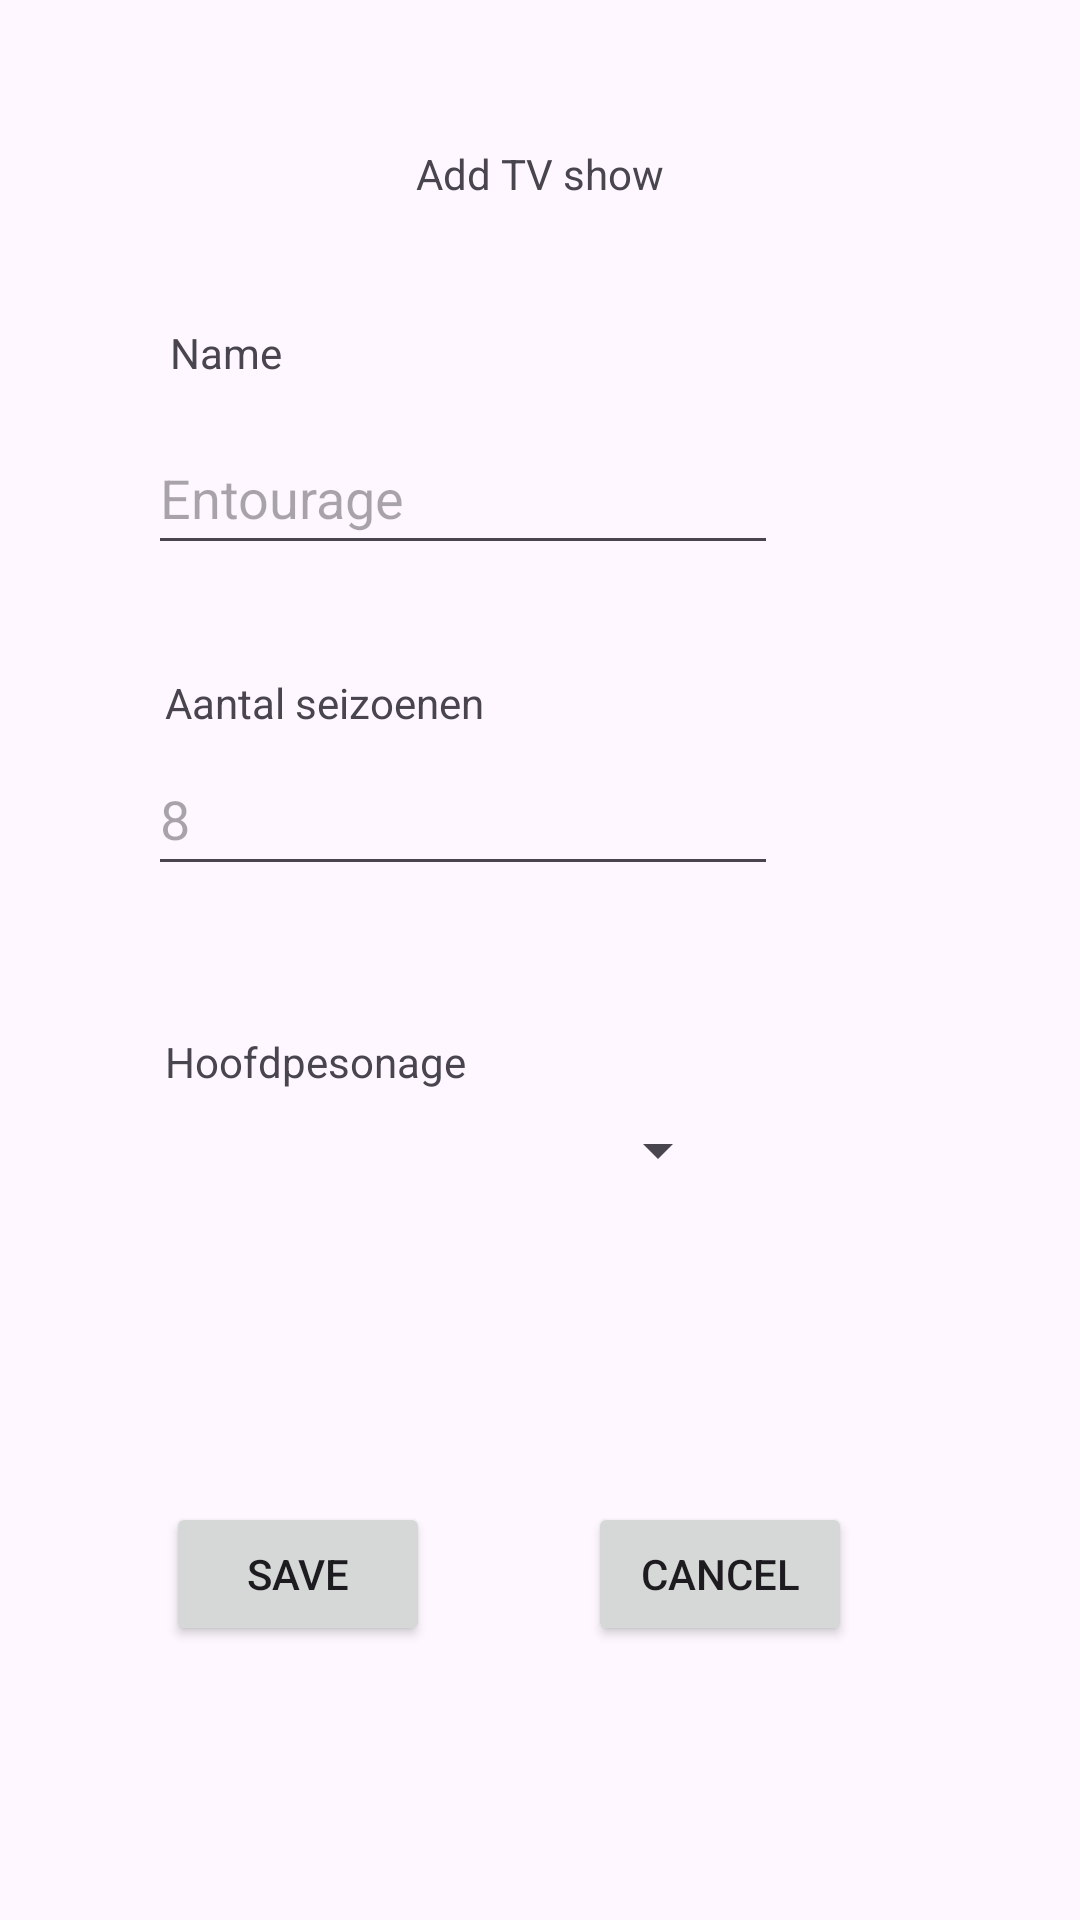

The Android layout XML behind this screen, and the referenced resources:
<!-- AndroidManifest.xml: application theme Theme.HHSLesOpdracht -->
<!-- res/layout/activity_add_show.xml -->
<?xml version="1.0" encoding="utf-8"?>
<androidx.constraintlayout.widget.ConstraintLayout xmlns:android="http://schemas.android.com/apk/res/android"
    xmlns:app="http://schemas.android.com/apk/res-auto"
    xmlns:tools="http://schemas.android.com/tools"
    android:layout_width="match_parent"
    android:layout_height="match_parent"
    tools:context=".AddShowActivity">

    <TextView
        android:id="@+id/main_title_tv_id"
        android:layout_width="wrap_content"
        android:layout_height="wrap_content"
        android:text="Add TV show"
        app:layout_constraintBottom_toBottomOf="parent"
        app:layout_constraintEnd_toEndOf="parent"
        app:layout_constraintStart_toStartOf="parent"
        app:layout_constraintTop_toTopOf="parent"
        app:layout_constraintVertical_bias="0.078" />

    <Button
        android:id="@+id/main_save_btn_text"
        android:layout_width="wrap_content"
        android:layout_height="wrap_content"
        android:onClick="save"
        android:text="@string/main_save_btn_text"
        app:layout_constraintBottom_toBottomOf="parent"
        app:layout_constraintEnd_toEndOf="parent"
        app:layout_constraintHorizontal_bias="0.204"
        app:layout_constraintStart_toStartOf="parent"
        app:layout_constraintTop_toTopOf="parent"
        app:layout_constraintVertical_bias="0.846" />

    <Button
        android:id="@+id/main_save_btn_text2"
        android:layout_width="wrap_content"
        android:layout_height="wrap_content"
        android:text="@string/main_cancel_btn_text"
        app:layout_constraintBottom_toBottomOf="parent"
        app:layout_constraintEnd_toEndOf="parent"
        app:layout_constraintHorizontal_bias="0.721"
        app:layout_constraintStart_toStartOf="parent"
        app:layout_constraintTop_toTopOf="parent"
        app:layout_constraintVertical_bias="0.846" />

    <TextView
        android:id="@+id/main_name_tv_id"
        android:layout_width="wrap_content"
        android:layout_height="wrap_content"
        android:text="Name"
        app:layout_constraintBottom_toBottomOf="parent"
        app:layout_constraintEnd_toEndOf="parent"
        app:layout_constraintHorizontal_bias="0.176"
        app:layout_constraintStart_toStartOf="parent"
        app:layout_constraintTop_toTopOf="parent"
        app:layout_constraintVertical_bias="0.174" />

    <TextView
        android:id="@+id/main_seasons_tv_id"
        android:layout_width="wrap_content"
        android:layout_height="wrap_content"
        android:text="Aantal seizoenen"
        app:layout_constraintBottom_toBottomOf="parent"
        app:layout_constraintEnd_toEndOf="parent"
        app:layout_constraintHorizontal_bias="0.217"
        app:layout_constraintStart_toStartOf="parent"
        app:layout_constraintTop_toBottomOf="@+id/main_name_tv_id"
        app:layout_constraintVertical_bias="0.198" />

    <TextView
        android:id="@+id/main_characters_tv_id"
        android:layout_width="wrap_content"
        android:layout_height="wrap_content"
        android:text="Hoofdpesonage"
        app:layout_constraintBottom_toBottomOf="parent"
        app:layout_constraintEnd_toEndOf="parent"
        app:layout_constraintHorizontal_bias="0.212"
        app:layout_constraintStart_toStartOf="parent"
        app:layout_constraintTop_toBottomOf="@+id/main_seasons_tv_id"
        app:layout_constraintVertical_bias="0.267" />

    <EditText
        android:id="@+id/main_name_et_id"
        android:layout_width="wrap_content"
        android:layout_height="wrap_content"
        android:ems="10"
        android:hint="@string/main_name_et_hint"
        android:inputType="text"
        android:minHeight="48dp"
        app:layout_constraintBottom_toBottomOf="parent"
        app:layout_constraintEnd_toEndOf="parent"
        app:layout_constraintHorizontal_bias="0.328"
        app:layout_constraintStart_toStartOf="parent"
        app:layout_constraintTop_toTopOf="parent"
        app:layout_constraintVertical_bias="0.237" />

    <EditText
        android:id="@+id/main_seasons_et_id"
        android:layout_width="wrap_content"
        android:layout_height="wrap_content"
        android:ems="10"
        android:hint="@string/main_seasons_et_hint"
        android:inputType="text"
        android:minHeight="48dp"
        app:layout_constraintBottom_toBottomOf="parent"
        app:layout_constraintEnd_toEndOf="parent"
        app:layout_constraintHorizontal_bias="0.328"
        app:layout_constraintStart_toStartOf="parent"
        app:layout_constraintTop_toTopOf="parent"
        app:layout_constraintVertical_bias="0.418" />

    <Spinner
        android:id="@+id/main_characters_spnr_id"
        android:layout_width="193dp"
        android:layout_height="48dp"
        app:layout_constraintBottom_toBottomOf="parent"
        app:layout_constraintEnd_toEndOf="parent"
        app:layout_constraintHorizontal_bias="0.302"
        app:layout_constraintStart_toStartOf="parent"
        app:layout_constraintTop_toTopOf="parent"
        app:layout_constraintVertical_bias="0.607" />

</androidx.constraintlayout.widget.ConstraintLayout>
<!-- resources referenced by this layout -->
<resources>
  <string name="main_cancel_btn_text">Cancel</string>
  <string name="main_name_et_hint">Entourage</string>
  <string name="main_save_btn_text">save</string>
  <string name="main_seasons_et_hint">8</string>
  <style name="Theme.HHSLesOpdracht" parent="Base.Theme.HHSLesOpdracht" />
  <style name="Base.Theme.HHSLesOpdracht" parent="Theme.Material3.DayNight.NoActionBar">
          
          
      </style>
</resources>
